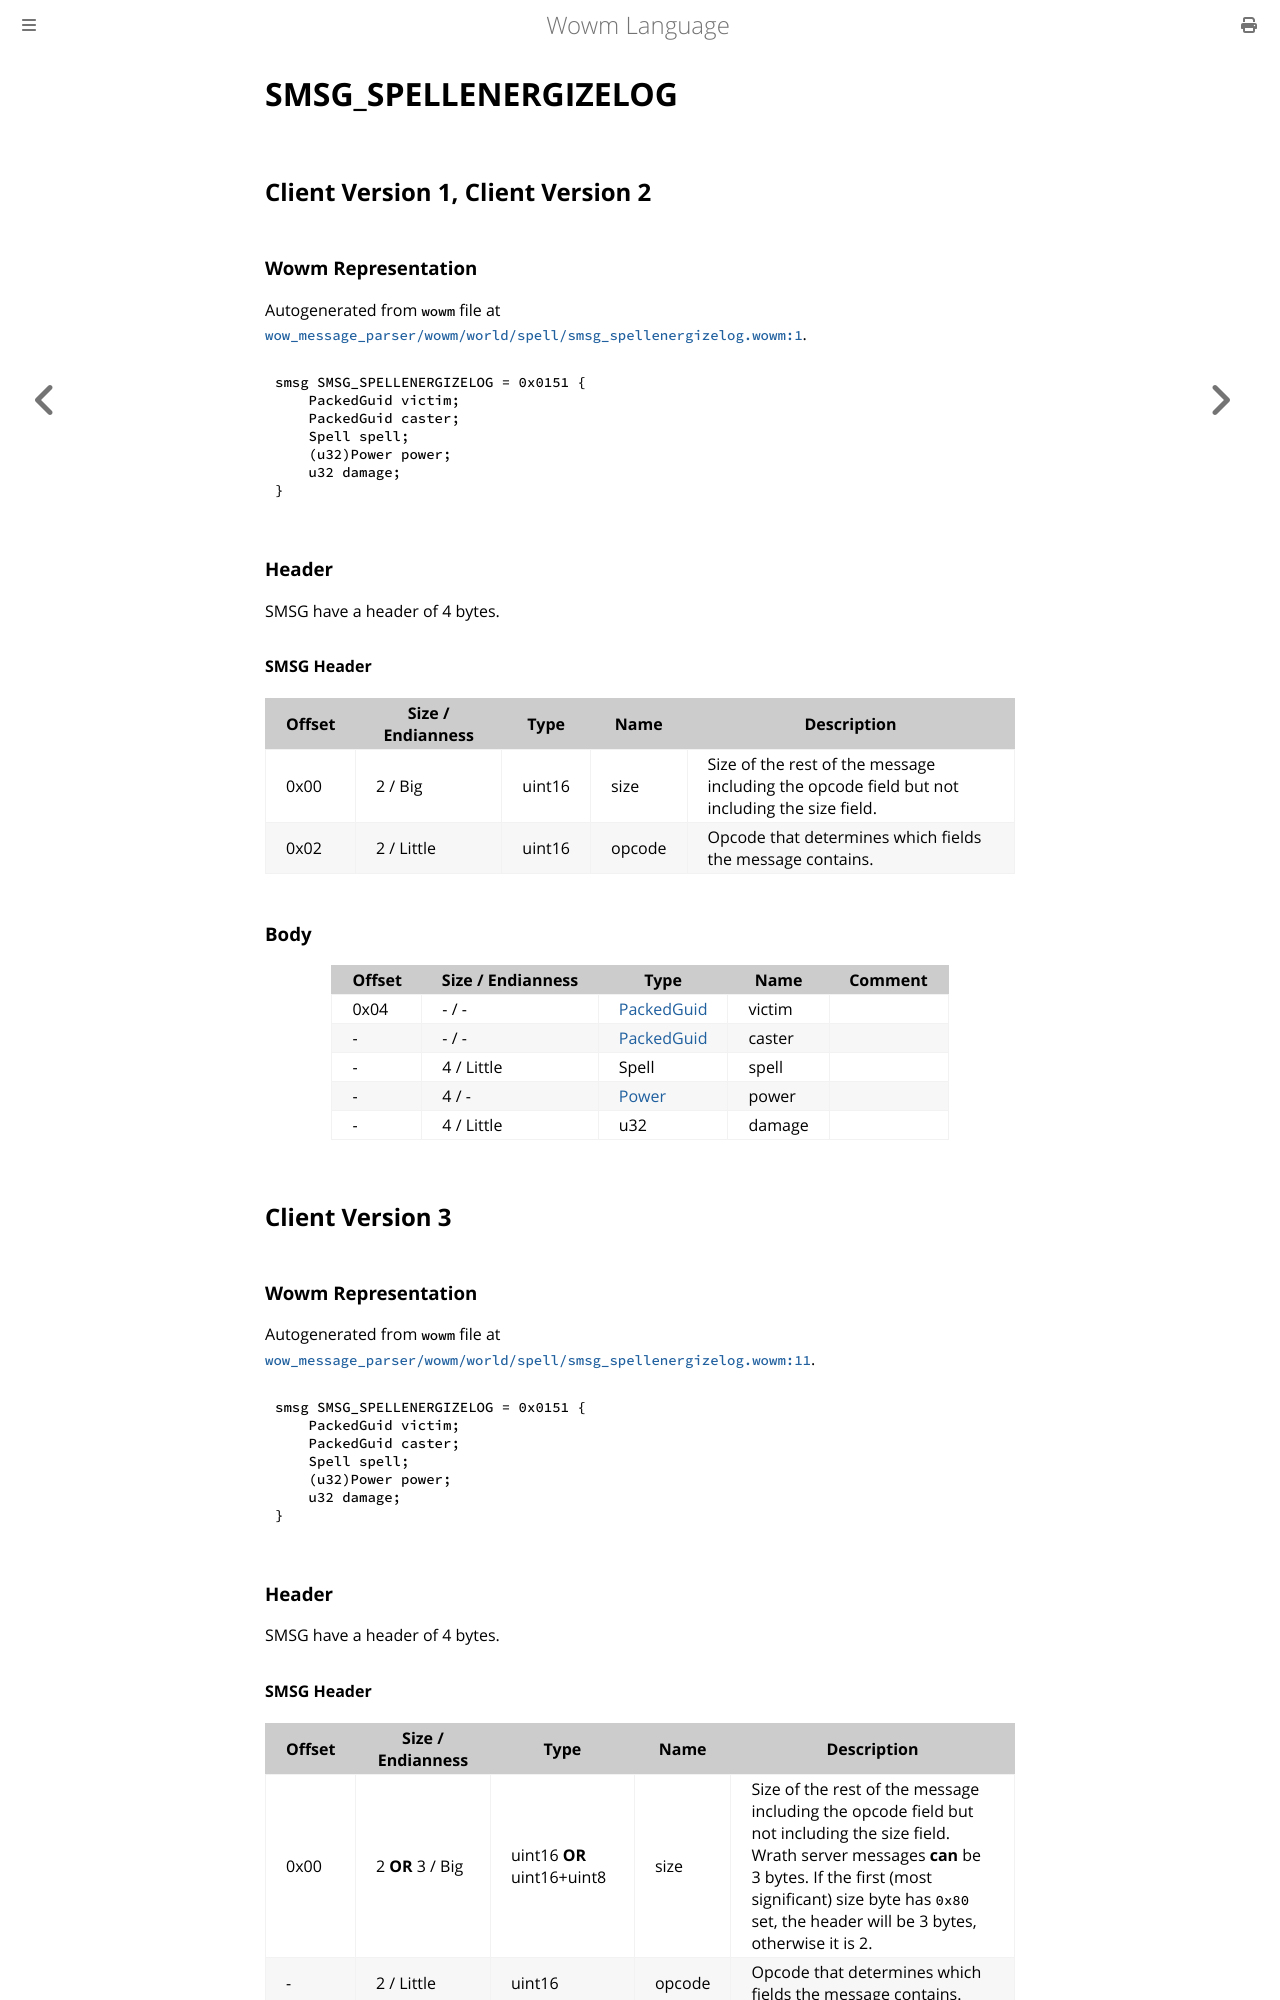

repository: gtker/wow_messages · page: docs/smsg_spellenergizelog.html · generator: mdbook

# SMSG_SPELLENERGIZELOG

## Client Version 1, Client Version 2

### Wowm Representation

Autogenerated from `wowm` file at [`wow_message_parser/wowm/world/spell/smsg_spellenergizelog.wowm:1`](https://github.com/gtker/wow_messages/tree/main/wow_message_parser/wowm/world/spell/smsg_spellenergizelog.wowm#L1).
```rust,ignore
smsg SMSG_SPELLENERGIZELOG = 0x0151 {
    PackedGuid victim;
    PackedGuid caster;
    Spell spell;
    (u32)Power power;
    u32 damage;
}
```
### Header

SMSG have a header of 4 bytes.

#### SMSG Header

| Offset | Size / Endianness | Type   | Name   | Description |
| ------ | ----------------- | ------ | ------ | ----------- |
| 0x00   | 2 / Big           | uint16 | size   | Size of the rest of the message including the opcode field but not including the size field.|
| 0x02   | 2 / Little        | uint16 | opcode | Opcode that determines which fields the message contains.|

### Body

| Offset | Size / Endianness | Type | Name | Comment |
| ------ | ----------------- | ---- | ---- | ------- |
| 0x04 | - / - | [PackedGuid](../types/packed-guid.md) | victim |  |
| - | - / - | [PackedGuid](../types/packed-guid.md) | caster |  |
| - | 4 / Little | Spell | spell |  |
| - | 4 / - | [Power](power.md) | power |  |
| - | 4 / Little | u32 | damage |  |

## Client Version 3

### Wowm Representation

Autogenerated from `wowm` file at [`wow_message_parser/wowm/world/spell/smsg_spellenergizelog.wowm:11`](https://github.com/gtker/wow_messages/tree/main/wow_message_parser/wowm/world/spell/smsg_spellenergizelog.wowm#L11).
```rust,ignore
smsg SMSG_SPELLENERGIZELOG = 0x0151 {
    PackedGuid victim;
    PackedGuid caster;
    Spell spell;
    (u32)Power power;
    u32 damage;
}
```
### Header

SMSG have a header of 4 bytes.
